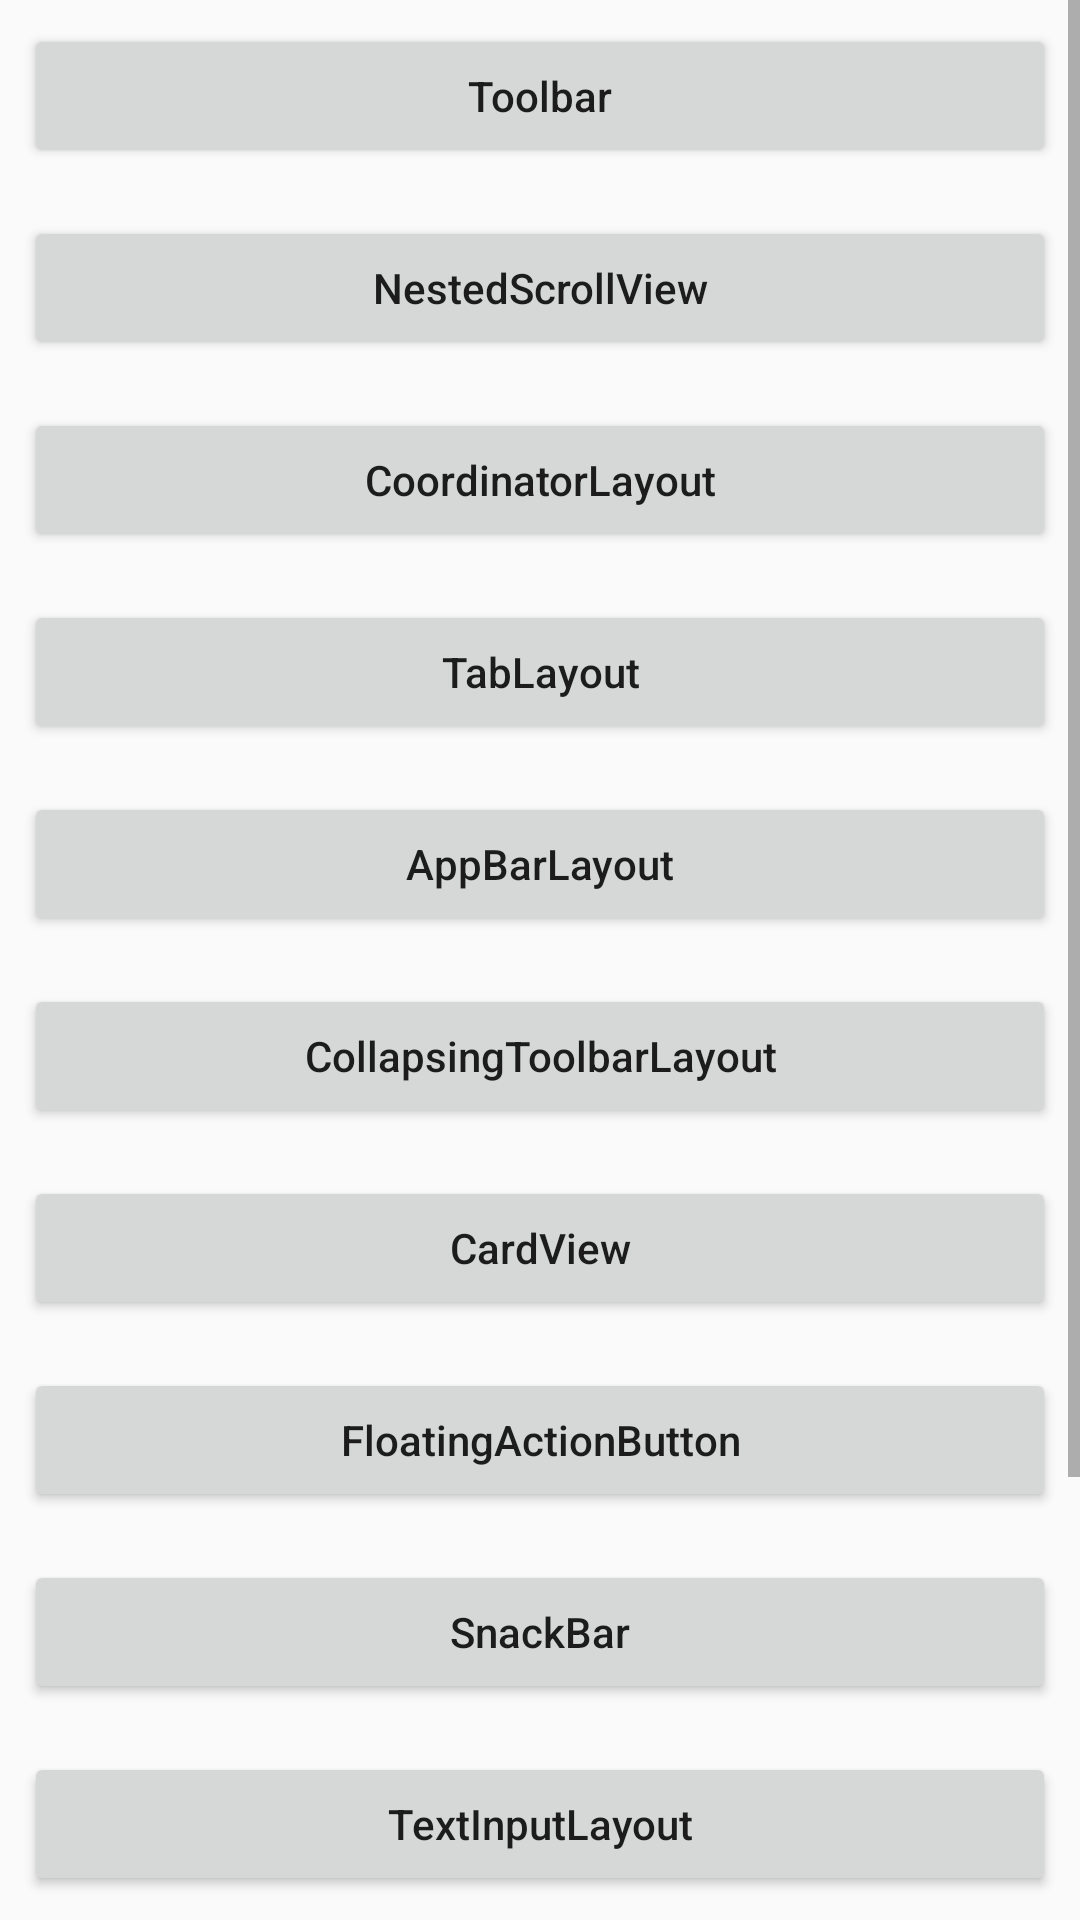

Reconstruct the res/layout file that produces this screen, plus the resources it refers to.
<!-- AndroidManifest.xml: application theme AppTheme -->
<!-- res/layout/activity_main.xml -->
<?xml version="1.0" encoding="utf-8"?>
<android.support.constraint.ConstraintLayout xmlns:android="http://schemas.android.com/apk/res/android"
    xmlns:app="http://schemas.android.com/apk/res-auto"
    xmlns:tools="http://schemas.android.com/tools"
    android:layout_width="match_parent"
    android:layout_height="match_parent"
    tools:context="com.wega.materialdesignwidget.MainActivity">

    <ScrollView
        android:id="@+id/scrollView"
        android:layout_width="0dp"
        android:layout_height="0dp"
        app:layout_constraintTop_toTopOf="parent"
        app:layout_constraintBottom_toBottomOf="parent"
        app:layout_constraintLeft_toLeftOf="parent"
        app:layout_constraintRight_toRightOf="parent">
        <LinearLayout

            android:orientation="vertical"
            android:layout_width="match_parent"
            android:layout_height="match_parent">


            <Button
                android:id="@+id/btn_toolbar"
                android:layout_width="match_parent"
                android:layout_height="wrap_content"
                android:text="Toolbar"
                android:textAllCaps="false"
                android:layout_margin="8dp"
                />
            <Button
                android:id="@+id/btn_NestedScrollView"
                android:layout_width="match_parent"
                android:layout_height="wrap_content"
                android:text="NestedScrollView"
                android:textAllCaps="false"
                android:layout_margin="8dp"
                />
            <Button
                android:id="@+id/btn_CoordinatorLayout"
                android:layout_width="match_parent"
                android:layout_height="wrap_content"
                android:text="CoordinatorLayout"
                android:textAllCaps="false"
                android:layout_margin="8dp"
                />
            <Button
                android:id="@+id/btn_TabLayout"
                android:layout_width="match_parent"
                android:layout_height="wrap_content"
                android:text="TabLayout"
                android:textAllCaps="false"
                android:layout_margin="8dp"
                />
            <Button
                android:id="@+id/btn_AppBarLayout"
                android:layout_width="match_parent"
                android:layout_height="wrap_content"
                android:text="AppBarLayout"
                android:textAllCaps="false"
                android:layout_margin="8dp"
                />
            <Button
                android:id="@+id/btn_CollapsingToolbarLayout"
                android:layout_width="match_parent"
                android:layout_height="wrap_content"
                android:text="CollapsingToolbarLayout"
                android:textAllCaps="false"
                android:layout_margin="8dp"
                />
            <Button
                android:id="@+id/btn_CardView"
                android:layout_width="match_parent"
                android:layout_height="wrap_content"
                android:text="CardView"
                android:textAllCaps="false"
                android:layout_margin="8dp"
                />
            <Button
                android:id="@+id/btn_FloatingActionButton"
                android:layout_width="match_parent"
                android:layout_height="wrap_content"
                android:text="FloatingActionButton"
                android:textAllCaps="false"
                android:layout_margin="8dp"
                />
            <Button
                android:id="@+id/btn_SnackBar"
                android:layout_width="match_parent"
                android:layout_height="wrap_content"
                android:text="SnackBar"
                android:textAllCaps="false"
                android:layout_margin="8dp"
                />
            <Button
                android:id="@+id/btn_TextInputLayout"
                android:layout_width="match_parent"
                android:layout_height="wrap_content"
                android:text="TextInputLayout"
                android:textAllCaps="false"
                android:layout_margin="8dp"
                />
            <Button
                android:id="@+id/btn_DrawerLayout"
                android:layout_width="match_parent"
                android:layout_height="wrap_content"
                android:text="DrawerLayout"
                android:textAllCaps="false"
                android:layout_margin="8dp"
                />
            <Button
                android:id="@+id/btn_NavigationView"
                android:layout_width="match_parent"
                android:layout_height="wrap_content"
                android:text="NavigationView"
                android:textAllCaps="false"
                android:layout_margin="8dp"
                />
            <Button
                android:id="@+id/btn_switch"
                android:layout_width="match_parent"
                android:layout_height="wrap_content"
                android:text="Switch/SwitchCompat"
                android:textAllCaps="false"
                android:layout_margin="8dp"
                />
        </LinearLayout>
    </ScrollView>

</android.support.constraint.ConstraintLayout>
<!-- resources referenced by this layout -->
<resources>
  <style name="AppTheme" parent="Theme.AppCompat.Light.DarkActionBar">
          
          <item name="colorPrimary">@color/colorPrimary</item>
          <item name="colorPrimaryDark">@color/colorPrimaryDark</item>
          <item name="colorAccent">@color/colorAccent</item>
      </style>
  <color name="colorPrimary">#3F51B5</color>
  <color name="colorPrimaryDark">#303F9F</color>
  <color name="colorAccent">#FF4081</color>
</resources>
